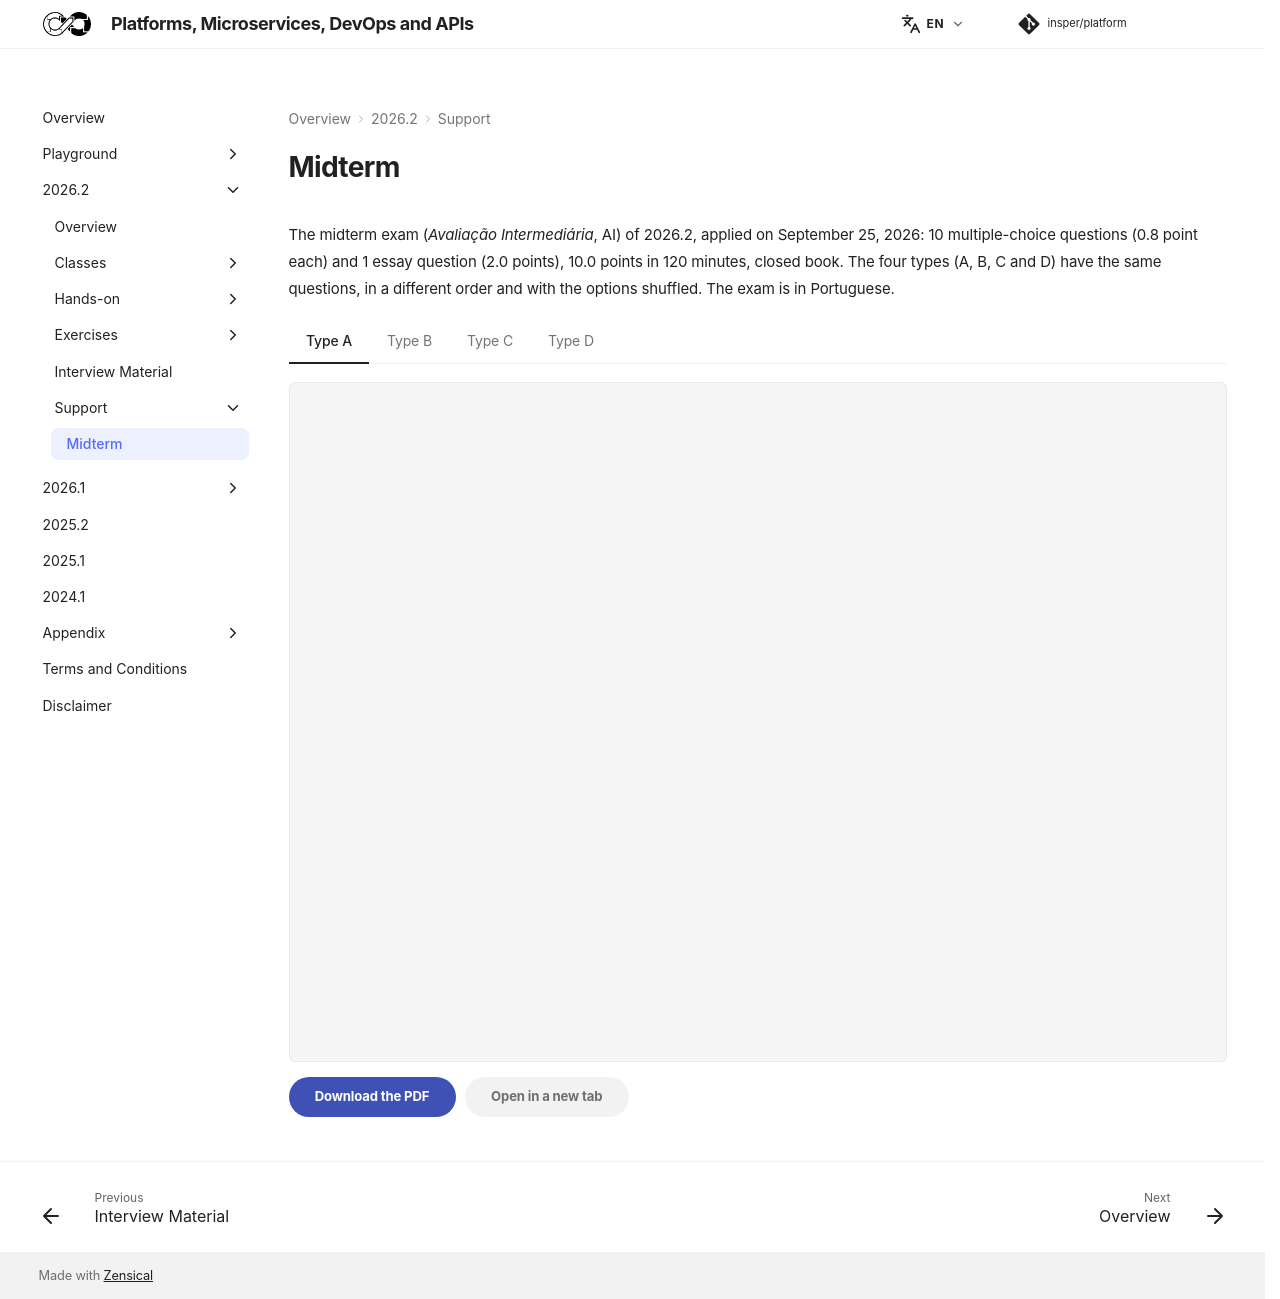

repository: Insper/platform · page: 2026.2/support/midterm/index.html · generator: mkdocs

---
hide:
  - toc
---

# Midterm

The midterm exam (*Avaliação Intermediária*, AI) of 2026.2, applied on September 25, 2026: 10 multiple-choice
questions (0.8 point each) and 1 essay question (2.0 points), 10.0 points in 120 minutes, closed book. The four
types (A, B, C and D) have the same questions, in a different order and with the options shuffled. The exam is
in Portuguese.

=== "Type A"

    <div class="pdf-embed">
      <iframe src="midterm-2026.2-A.pdf" title="Midterm 2026.2: Type A" loading="lazy"></iframe>
    </div>
    <p class="pdf-embed__links">
      <a class="md-button md-button--primary" href="midterm-2026.2-A.pdf" download>Download the PDF</a>
      <a class="md-button" href="midterm-2026.2-A.pdf" target="_blank" rel="noopener">Open in a new tab</a>
    </p>

=== "Type B"

    <div class="pdf-embed">
      <iframe src="midterm-2026.2-B.pdf" title="Midterm 2026.2: Type B" loading="lazy"></iframe>
    </div>
    <p class="pdf-embed__links">
      <a class="md-button md-button--primary" href="midterm-2026.2-B.pdf" download>Download the PDF</a>
      <a class="md-button" href="midterm-2026.2-B.pdf" target="_blank" rel="noopener">Open in a new tab</a>
    </p>

=== "Type C"

    <div class="pdf-embed">
      <iframe src="midterm-2026.2-C.pdf" title="Midterm 2026.2: Type C" loading="lazy"></iframe>
    </div>
    <p class="pdf-embed__links">
      <a class="md-button md-button--primary" href="midterm-2026.2-C.pdf" download>Download the PDF</a>
      <a class="md-button" href="midterm-2026.2-C.pdf" target="_blank" rel="noopener">Open in a new tab</a>
    </p>

=== "Type D"

    <div class="pdf-embed">
      <iframe src="midterm-2026.2-D.pdf" title="Midterm 2026.2: Type D" loading="lazy"></iframe>
    </div>
    <p class="pdf-embed__links">
      <a class="md-button md-button--primary" href="midterm-2026.2-D.pdf" download>Download the PDF</a>
      <a class="md-button" href="midterm-2026.2-D.pdf" target="_blank" rel="noopener">Open in a new tab</a>
    </p>
